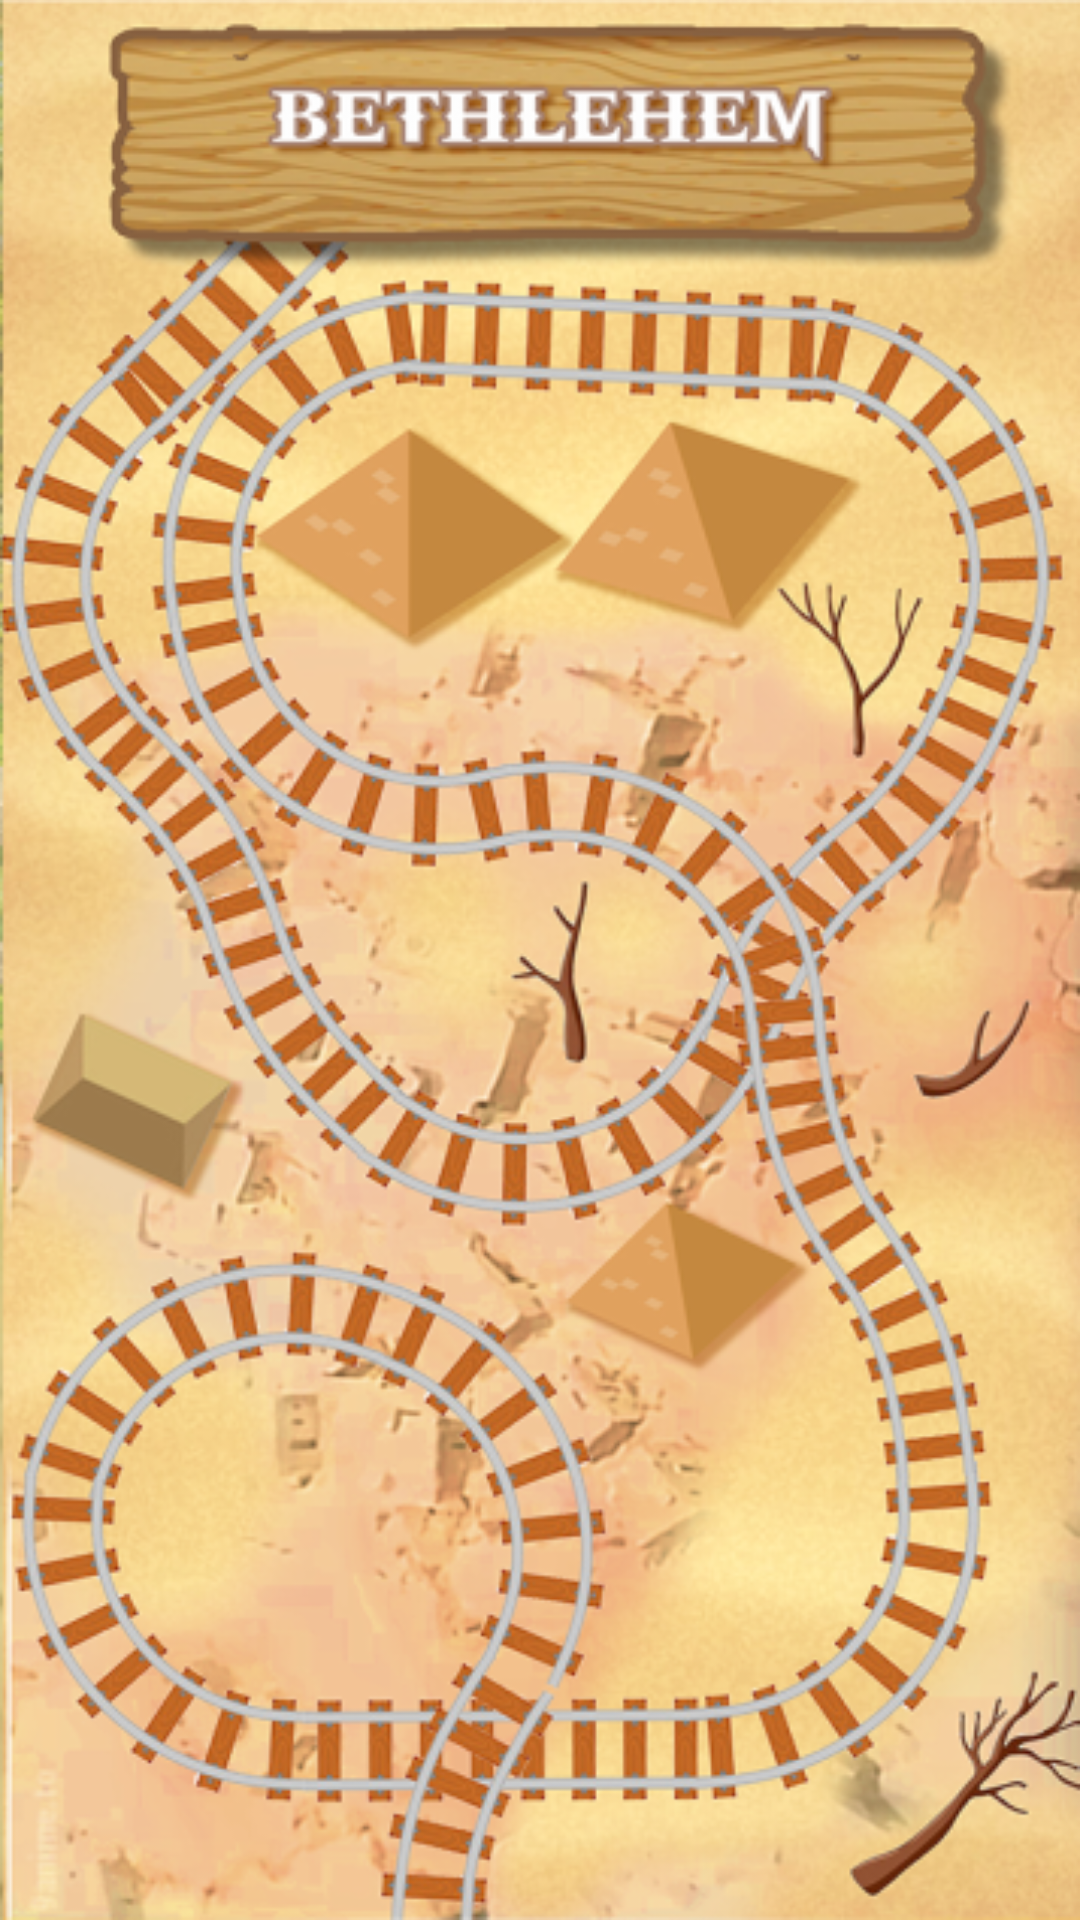

This screen was rendered from an Android layout file. Write that file and the resources it references.
<!-- AndroidManifest.xml: application theme AppTheme -->
<!-- res/layout/activity_map6.xml -->
<?xml version="1.0" encoding="utf-8"?>
<RelativeLayout xmlns:android="http://schemas.android.com/apk/res/android"
    xmlns:app="http://schemas.android.com/apk/res-auto"
    xmlns:tools="http://schemas.android.com/tools"
    android:layout_width="match_parent"
    android:layout_height="match_parent"
    android:background="@drawable/city6">


    <ImageView
        android:id="@+id/button"
        android:layout_width="@dimen/_70sdp"
        android:layout_height="@dimen/_70sdp"
        android:layout_alignParentEnd="true"
        android:layout_alignParentRight="true"
        android:layout_alignParentBottom="true"
        android:layout_marginEnd="188dp"
        android:layout_marginRight="188dp"
        android:layout_marginBottom="22dp"
        app:layout_constraintBottom_toBottomOf="parent"
        app:layout_constraintEnd_toEndOf="parent"
        app:layout_constraintStart_toStartOf="parent" />

    <ImageView
        android:id="@+id/button5"
        android:layout_width="@dimen/_70sdp"
        android:layout_height="@dimen/_70sdp"
        android:layout_alignParentStart="true"
        android:layout_alignParentLeft="true"
        android:layout_alignParentTop="true"
        android:layout_marginStart="37dp"
        android:layout_marginLeft="37dp"
        android:layout_marginTop="259dp"
        tools:layout_editor_absoluteX="269dp"
        tools:layout_editor_absoluteY="399dp" />

    <ImageView
        android:id="@+id/button3"
        android:layout_width="@dimen/_70sdp"
        android:layout_height="@dimen/_70sdp"
        android:layout_alignParentStart="true"
        android:layout_alignParentLeft="true"
        android:layout_alignParentEnd="true"
        android:layout_alignParentBottom="true"
        android:layout_marginStart="324dp"
        android:layout_marginLeft="324dp"
        android:layout_marginEnd="5dp"
        android:layout_marginBottom="106dp"
        tools:layout_editor_absoluteX="67dp"
        tools:layout_editor_absoluteY="555dp" />

    <ImageView
        android:id="@+id/button2"
        android:layout_width="@dimen/_70sdp"
        android:layout_height="@dimen/_70sdp"
        android:layout_alignParentStart="true"
        android:layout_alignParentLeft="true"
        android:layout_alignParentTop="true"
        android:layout_marginStart="46dp"
        android:layout_marginLeft="46dp"
        android:layout_marginTop="420dp"
        tools:layout_editor_absoluteX="176dp"
        tools:layout_editor_absoluteY="555dp" />

    <ImageView
        android:id="@+id/button4"
        android:layout_width="@dimen/_70sdp"
        android:layout_height="@dimen/_70sdp"
        android:layout_alignParentTop="true"
        android:layout_alignParentEnd="true"
        android:layout_alignParentRight="true"
        android:layout_marginStart="-6dp"
        android:layout_marginTop="73dp"
        android:layout_marginEnd="71dp"
        android:layout_marginRight="71dp"
        tools:layout_editor_absoluteX="149dp"
        tools:layout_editor_absoluteY="459dp" />


    <ImageView
        android:id="@+id/floating_action_button"
        android:layout_width="@dimen/_60sdp"
        android:layout_height="@dimen/_60sdp"
        android:layout_alignParentRight="true"
        android:layout_alignParentBottom="true"
        android:layout_gravity="bottom|right"
        android:layout_marginTop="16dp"
        android:layout_marginBottom="6dp"
        app:layout_constraintBottom_toBottomOf="parent"
        app:layout_constraintEnd_toEndOf="parent" />

</RelativeLayout>
<!-- resources referenced by this layout -->
<resources>
  <!-- drawable city6: png bitmap (drawable-ldpi, 365917 bytes) -->
  <style name="AppTheme" parent="Theme.AppCompat.Light.NoActionBar">
          
          <item name="colorPrimary">@color/colorPrimary</item>
          <item name="colorPrimaryDark">@color/colorPrimaryDark</item>
          <item name="colorAccent">@color/colorAccent</item>
      </style>
  <!-- not gathered from this repository: default colours our renderer supplied (Android Studio template values) -->
  <color name="colorPrimary">#FF6200EE</color>
  <color name="colorPrimaryDark">#FF3700B3</color>
  <color name="colorAccent">#FF03DAC5</color>
</resources>
